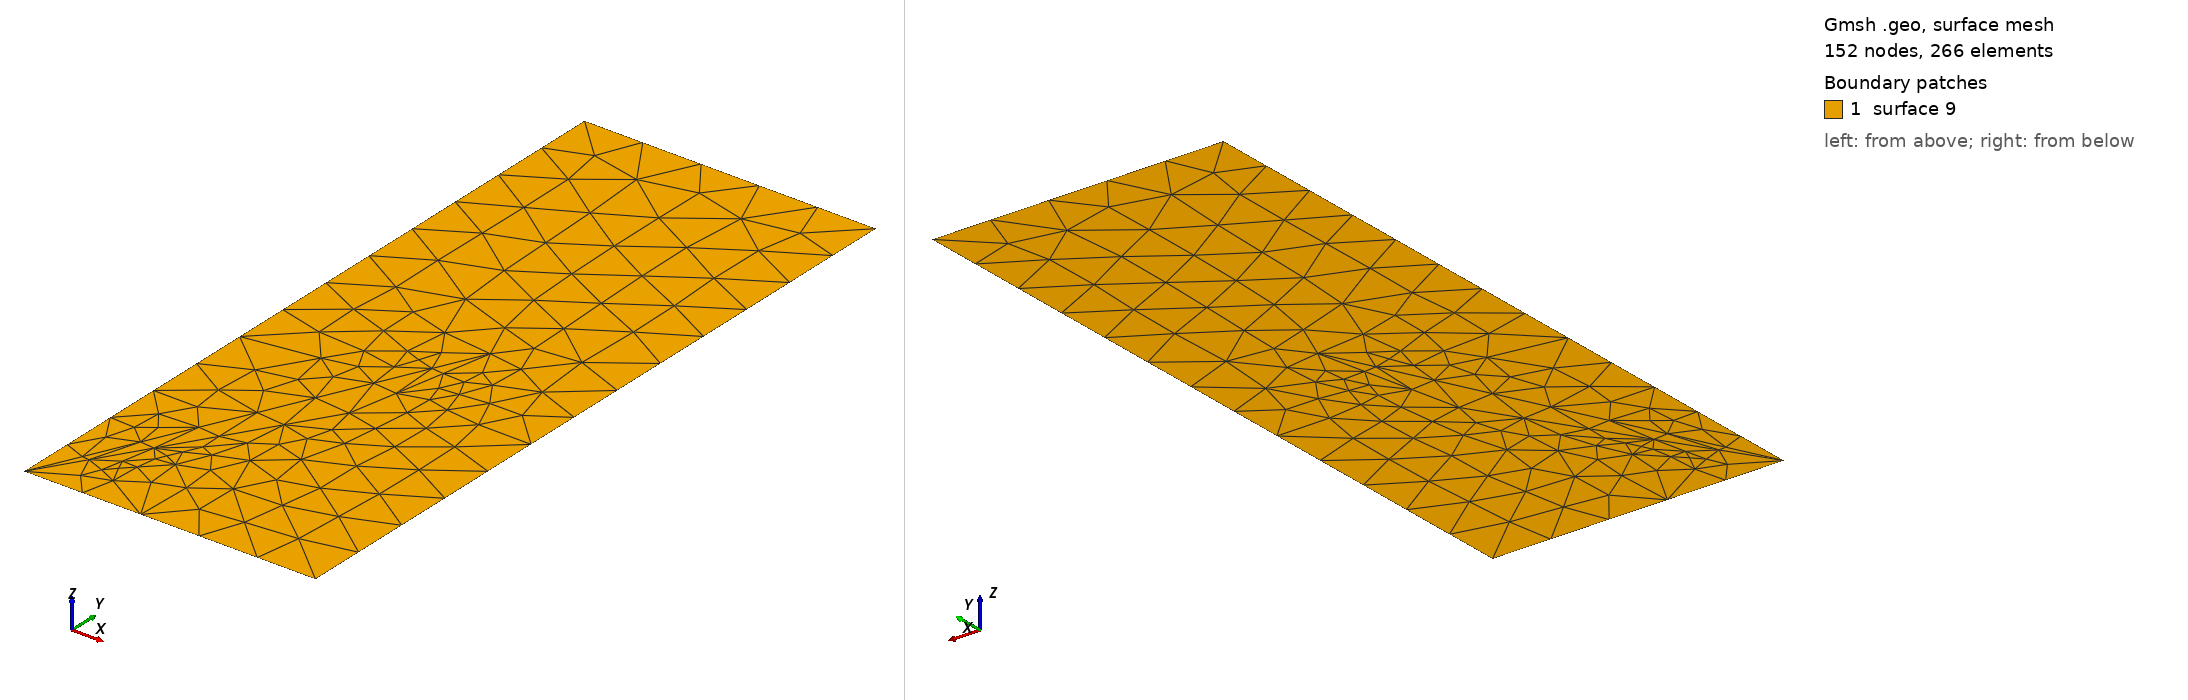

Gmsh geometry script, surface-meshed: 152 nodes, 266 surface elements. Boundary patches (legend numbers): 1 surface 9. Left view from above one corner, right view from below the opposite corner. The script declares no physical surfaces, so the legend lists its geometric surfaces. The drawing asked Gmsh for element sizes between 1% and 20% of the model's largest extent; the script's own settings can give other sizes.

=== embedded_recombine.geo (drawn) ===
// Options
//Mesh.SubdivisionAlgorithm = 1;
Mesh.MshFileVersion = 1;

// Variables
ch_length = 0.4 ;

// Noeuds
p1 = newp; Point(p1) = {0, 0, 0, ch_length} ;
p2 = newp; Point(p2) = {2, 0, 0, ch_length} ;
p3 = newp; Point(p3) = {2, 5, 0, ch_length} ;
p4 = newp; Point(p4) = {0, 5, 0, ch_length} ;
p5 = newp; Point(p5) = {0.5, 2, 0, ch_length} ;
p6 = newp; Point(p6) = {1, 1.6, 0, ch_length} ;
p7 = newp; Point(p7) = {1.2, 2.6, 0, ch_length} ;

// Lignes
l1 = newl; Line(l1) = {p1, p2} ;
l2 = newl; Line(l2) = {p2, p3} ;
l3 = newl; Line(l3) = {p3, p4} ;
l4 = newl; Line(l4) = {p4, p1} ;
l5 = newl; Line(l5) = {p1, p7} ;
l6 = newl; Line(l6) = {p1, p6} ;
l7 = newl; Line(l7) = {p7, p6} ;

// Surface Dalle
ll1 = newll; Line Loop (ll1) = {l1, l2, l3, l4} ;
s1 = news; Plane Surface (s1) = {ll1} ;

// Affinage des lignes
/*
Transfinite Line {l1} = 1 + 2 / ch_length ;
Transfinite Line {l2} = 1 + 5 / ch_length ;
Transfinite Line {l3} = 1 + 2 / ch_length ;
Transfinite Line {l4} = 1 + 5 / ch_length ;
Transfinite Line {l5} = 1 + 1.3 / ch_length ;
*/

Point{p5} In Surface{s1} ;
Line{l5,l6,l7} In Surface{s1} ;

// Transformation des triangles en quadrangles
//Recombine Surface {s1} ;
